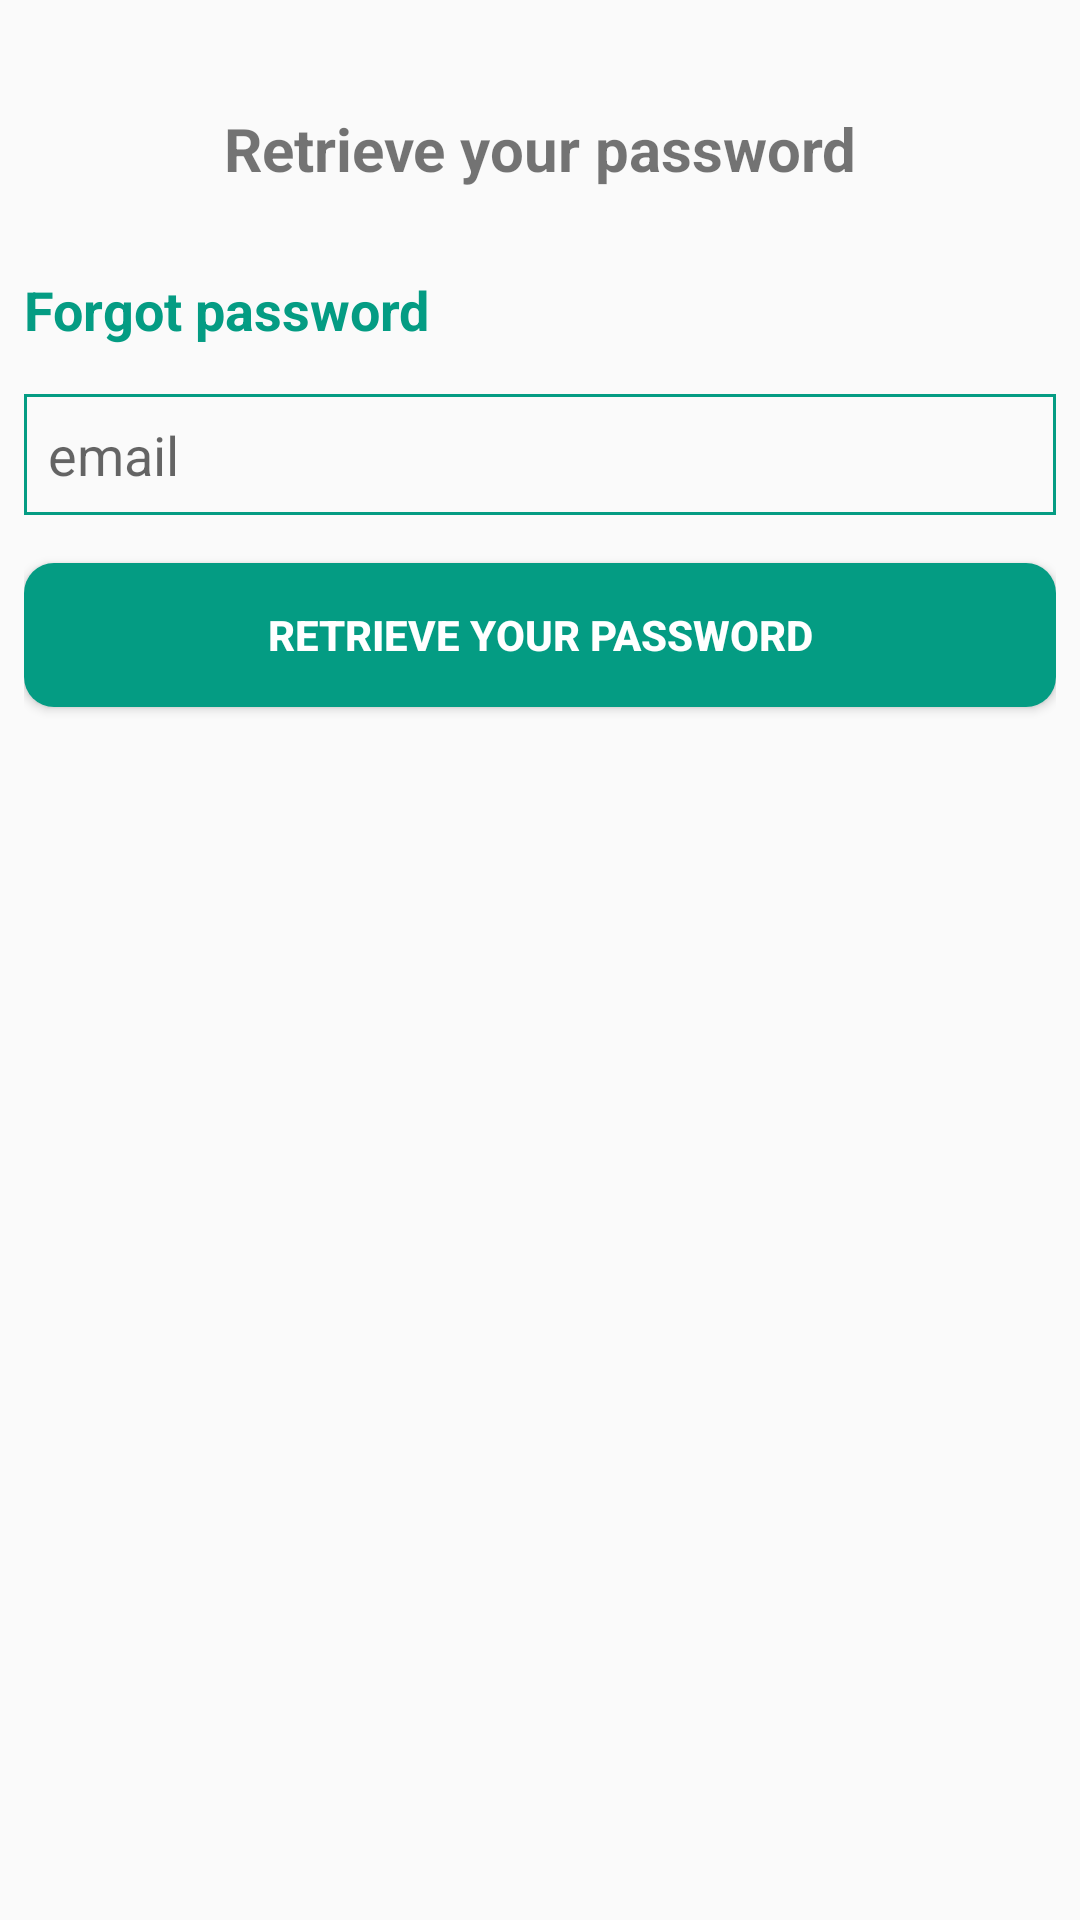

Produce the Android XML layout that renders to this screen, including the resource entries it uses.
<!-- AndroidManifest.xml: application theme AppTheme -->
<!-- res/layout/fragment_forget_password.xml -->
<?xml version="1.0" encoding="utf-8"?>
<LinearLayout xmlns:android="http://schemas.android.com/apk/res/android"
    xmlns:tools="http://schemas.android.com/tools"
    android:layout_width="match_parent"
    android:layout_height="match_parent"
    tools:context=".ForgetPasswordFragment"
    android:orientation="vertical"
    android:padding="@dimen/activity_padding">
    <TextView
        android:layout_width="match_parent"
        android:layout_height="wrap_content"
        android:text="@string/retrive_password_title"
        android:textSize="@dimen/page_title"
        android:layout_gravity="center"
        android:paddingVertical="@dimen/page_title_padding"
        android:textAlignment="center"
        android:textStyle="bold"/>
    <TextView
        android:layout_width="match_parent"
        android:layout_height="wrap_content"
        android:text="@string/forget_pass"
        android:textStyle="bold"
        android:textColor="@color/green"
        android:layout_marginBottom="@dimen/activity_vertical_margin"
        android:textSize="18sp"/>
    <EditText
        android:layout_width="match_parent"
        android:layout_height="wrap_content"
        android:hint="@string/email"
        android:layout_marginBottom="@dimen/activity_vertical_margin"
        android:background="@drawable/text_input"
        android:padding="@dimen/appbar_padding_top"/>
    <Button
        android:layout_width="match_parent"
        android:layout_height="wrap_content"
        android:background="@drawable/rounded_corner"
        android:textColor="@android:color/white"
        android:textStyle="bold"
        android:text="@string/retrive_password_title"/>

</LinearLayout>
<!-- resources referenced by this layout -->
<resources>
  <color name="green">#049c83</color>
  <dimen name="activity_padding">8dp</dimen>
  <dimen name="activity_vertical_margin">16dp</dimen>
  <dimen name="appbar_padding_top">8dp</dimen>
  <dimen name="page_title">20sp</dimen>
  <dimen name="page_title_padding">28dp</dimen>
  <!-- drawable rounded_corner (drawable) -->
  <?xml version="1.0" encoding="utf-8"?>
  <shape xmlns:android="http://schemas.android.com/apk/res/android"
      android:shape="rectangle">
      <solid android:color="@color/green"/>
      <corners
          android:bottomRightRadius="10dp"
          android:bottomLeftRadius="10dp"
          android:topLeftRadius="10dp"
          android:topRightRadius="10dp" />
  
  </shape>
  <!-- drawable text_input (drawable) -->
  <?xml version="1.0" encoding="utf-8"?>
  <shape xmlns:android="http://schemas.android.com/apk/res/android"
      android:shape="rectangle">
      <solid android:color="#00000000" />
      <stroke android:width="1dp" android:color="@color/green" />
  </shape>
  <string name="email">email</string>
  <string name="forget_pass">Forgot password</string>
  <string name="retrive_password_title">Retrieve your password</string>
  <style name="AppTheme" parent="Theme.AppCompat.Light.NoActionBar">
          
          <item name="colorPrimary">@color/colorPrimary</item>
          <item name="colorPrimaryDark">@color/colorPrimaryDark</item>
          <item name="colorAccent">@color/colorAccent</item>
      </style>
  <color name="colorPrimary">#008577</color>
  <color name="colorPrimaryDark">#00574B</color>
  <color name="colorAccent">#D81B60</color>
</resources>
